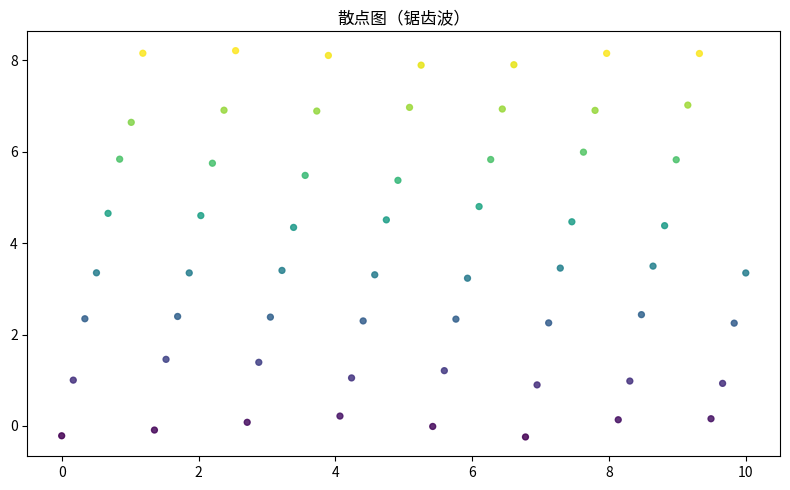

Write Python code to recreate this figure.
"""散点图（锯齿波）
数据可视化示例（matplotlib）。两变量相关性散点。
运行后在当前目录生成 'viz_scatter_d9'_preview.png。
"""
import matplotlib
matplotlib.use("Agg")
import matplotlib.pyplot as plt
import numpy as np

rng = np.random.default_rng(15)
fig, ax = plt.subplots(figsize=(8, 5))
x = np.linspace(0, 10, 60)
y = np.tile(np.linspace(0, 8, 8), 8)[:60] + rng.normal(0, 0.15, 60)
ax.scatter(x, y, s=18, c=y, cmap='viridis', alpha=0.85)
ax.set_title("散点图（锯齿波）")
plt.tight_layout()
plt.savefig("'viz_scatter_d9'_preview.png", dpi=110)
print("已生成 'viz_scatter_d9'_preview.png")
